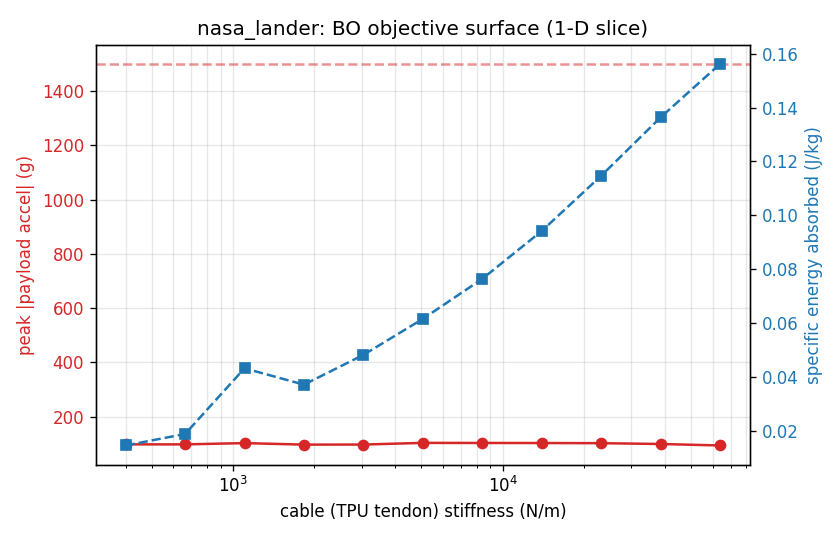

Source data for this figure (header and first rows):
cable_stiffness_Npm, peak_g, pulse_ms, sea_Jpkg
4.000000000000000000e+02, 9.729961483234971809e+01, 8.599999999999999645e+00, 1.473620476544402688e-02
6.644600000000000364e+02, 9.727463736104451186e+01, 8.599999999999999645e+00, 1.898707221965820202e-02
1.103779999999999973e+03, 1.019284266055285286e+02, 7.900000000000000355e+00, 4.333738263456331924e-02
1.833559999999999945e+03, 9.636728248055266022e+01, 8.599999999999999645e+00, 3.728043499023174501e-02
3.045849999999999909e+03, 9.662525620821685379e+01, 8.599999999999999645e+00, 4.831259892920943683e-02
5.059640000000000327e+03, 1.028080486615847633e+02, 7.850000000000001421e+00, 6.165780235104119378e-02
8.404889999999999418e+03, 1.024876277233765052e+02, 7.850000000000001421e+00, 7.650371058707876315e-02
1.396187999999999920e+04, 1.022163987471085278e+02, 7.850000000000001421e+00, 9.423682673433304846e-02
2.319295000000000073e+04, 1.016888486027868481e+02, 7.850000000000001421e+00, 1.147005016238469011e-01
3.852725000000000000e+04, 9.867803732963417929e+01, 7.950000000000000178e+00, 1.363628985205250499e-01
6.400000000000000000e+04, 9.325146179361624377e+01, 8.599999999999999645e+00, 1.561779086409437745e-01
